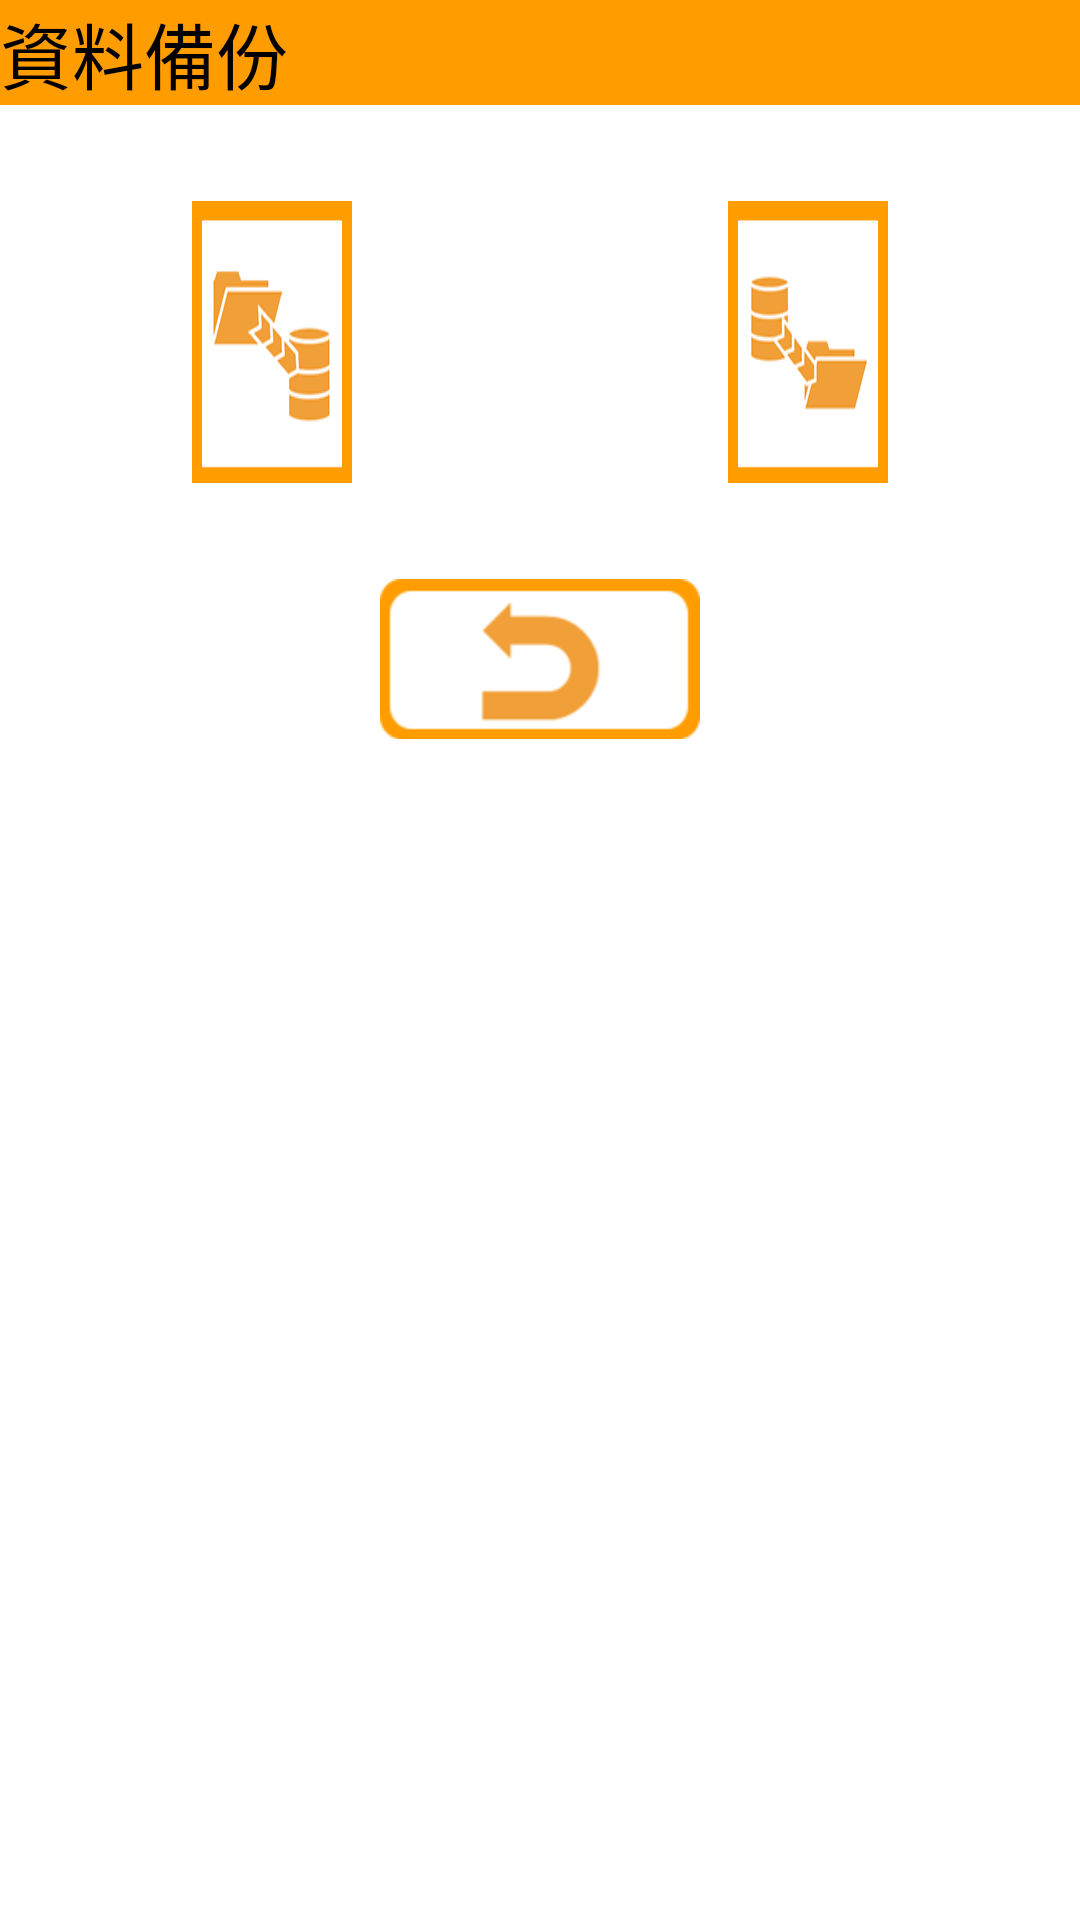

Reconstruct the res/layout file that produces this screen, plus the resources it refers to.
<!-- AndroidManifest.xml: application theme MyTheme -->
<!-- res/layout/activity_backup_restore.xml -->
<?xml version="1.0" encoding="utf-8"?>
<android.support.constraint.ConstraintLayout
    xmlns:android="http://schemas.android.com/apk/res/android"
    xmlns:app="http://schemas.android.com/apk/res-auto"
    xmlns:tools="http://schemas.android.com/tools"
    android:layout_width="match_parent"
    android:layout_height="match_parent">

    <android.support.v7.widget.Toolbar
        android:id="@+id/toolbar_backupAndRestore"
        android:layout_width="match_parent"
        android:layout_height="wrap_content"
        android:background="@color/colorPrimary"
        app:titleTextColor="@color/colorBarText"
        tools:ignore="MissingConstraints">

        <TextView
            android:id="@+id/toolbarText_backupAndRestore"
            android:layout_width="wrap_content"
            android:layout_height="wrap_content"
            android:text="@string/actionbar_backupAndRestore"
            android:textSize="24sp"
            tools:layout_editor_absoluteX="16dp"
            tools:layout_editor_absoluteY="15dp"></TextView>
    </android.support.v7.widget.Toolbar>

    <LinearLayout
        android:id="@+id/linearLayout5"
        android:layout_width="match_parent"
        android:layout_height="wrap_content"
        android:layout_marginStart="16dp"
        android:layout_marginTop="32dp"
        android:layout_marginEnd="16dp"
        android:gravity="center"
        android:orientation="horizontal"
        app:layout_constraintEnd_toEndOf="parent"
        app:layout_constraintStart_toStartOf="parent"
        app:layout_constraintTop_toBottomOf="@+id/toolbar_backupAndRestore">

        <Button
            android:id="@+id/restoreBtn"
            android:layout_width="wrap_content"
            android:layout_height="94dp"
            android:layout_marginLeft="48dp"
            android:background="@drawable/restore_click"
            android:onClick="doRestore" />

        <Space
            android:layout_width="wrap_content"
            android:layout_height="wrap_content"
            android:layout_weight="1" />

        <Button
            android:id="@+id/backupBtn"
            android:layout_width="wrap_content"
            android:layout_height="94dp"
            android:layout_marginRight="48dp"
            android:background="@drawable/backup_click"
            android:onClick="doBackup" />
    </LinearLayout>

    <LinearLayout
        android:id="@+id/linearLayout6"
        android:layout_width="match_parent"
        android:layout_height="wrap_content"
        android:layout_marginStart="16dp"
        android:layout_marginTop="32dp"
        android:layout_marginEnd="16dp"
        android:gravity="center"
        android:orientation="horizontal"
        app:layout_constraintEnd_toEndOf="parent"
        app:layout_constraintStart_toStartOf="parent"
        app:layout_constraintTop_toBottomOf="@+id/linearLayout5">

        <Button
            android:id="@+id/back_backupAndRestore"
            android:layout_width="wrap_content"
            android:layout_height="wrap_content"
            android:background="@drawable/return_click"
            android:gravity="center"
            android:onClick="goBack" />
    </LinearLayout>

    <LinearLayout
        android:id="@+id/mianliner"
        android:layout_width="fill_parent"
        android:layout_height="wrap_content"
        android:layout_marginStart="16dp"
        android:layout_marginTop="32dp"
        android:layout_marginEnd="16dp"
        android:orientation="vertical"
        app:layout_constraintEnd_toEndOf="parent"
        app:layout_constraintStart_toStartOf="parent"
        app:layout_constraintTop_toBottomOf="@+id/linearLayout6"></LinearLayout>
</android.support.constraint.ConstraintLayout>
<!-- resources referenced by this layout -->
<resources>
  <color name="colorBarText">#000000</color>
  <color name="colorPrimary">#FF9C00</color>
  <!-- drawable backup_click (drawable) -->
  <?xml version="1.0" encoding="utf-8"?>
  <selector xmlns:android="http://schemas.android.com/apk/res/android">
      <item android:state_pressed="true" android:drawable="@mipmap/backup_click" />
      <item android:state_pressed="false" android:drawable="@mipmap/backup" />
  </selector>
  <!-- drawable restore_click (drawable) -->
  <?xml version="1.0" encoding="utf-8"?>
  <selector xmlns:android="http://schemas.android.com/apk/res/android">
      <item android:state_pressed="true" android:drawable="@mipmap/restore_click" />
      <item android:state_pressed="false" android:drawable="@mipmap/restore" />
  </selector>
  <!-- drawable return_click (drawable) -->
  <?xml version="1.0" encoding="utf-8"?>
  <selector xmlns:android="http://schemas.android.com/apk/res/android">
      <item android:state_pressed="true" android:drawable="@mipmap/returnbtn_click" />
      <item android:state_pressed="false" android:drawable="@mipmap/returnbtn" />
  </selector>
  <string name="actionbar_backupAndRestore">資料備份</string>
</resources>
